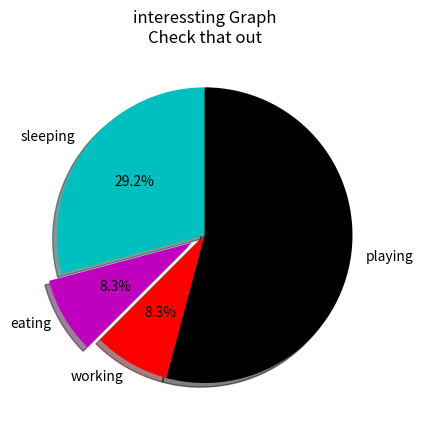

Recreate this plot in Python.
from matplotlib import pyplot as plt

days = [1,2,3,4,5]

sleeping = [7,8,6,11,7]
eating = [2,3,4,3,2]
working = [7,8,7,2,2]
playing = [8,5,7,8,13]

slices = [7,2,2,13]
activities = ['sleeping', 'eating', 'working', 'playing']
cols = ['c', 'm', 'r', 'k']

plt.pie(slices, labels=activities, colors=cols, startangle=90, shadow=True, explode=(0, 0.1, 0, 0), autopct='%1.1f%%')

#plt.xlabel('x')
#plt.ylabel('y')
plt.title('interessting Graph\nCheck that out')
#plt.legend()
plt.show()